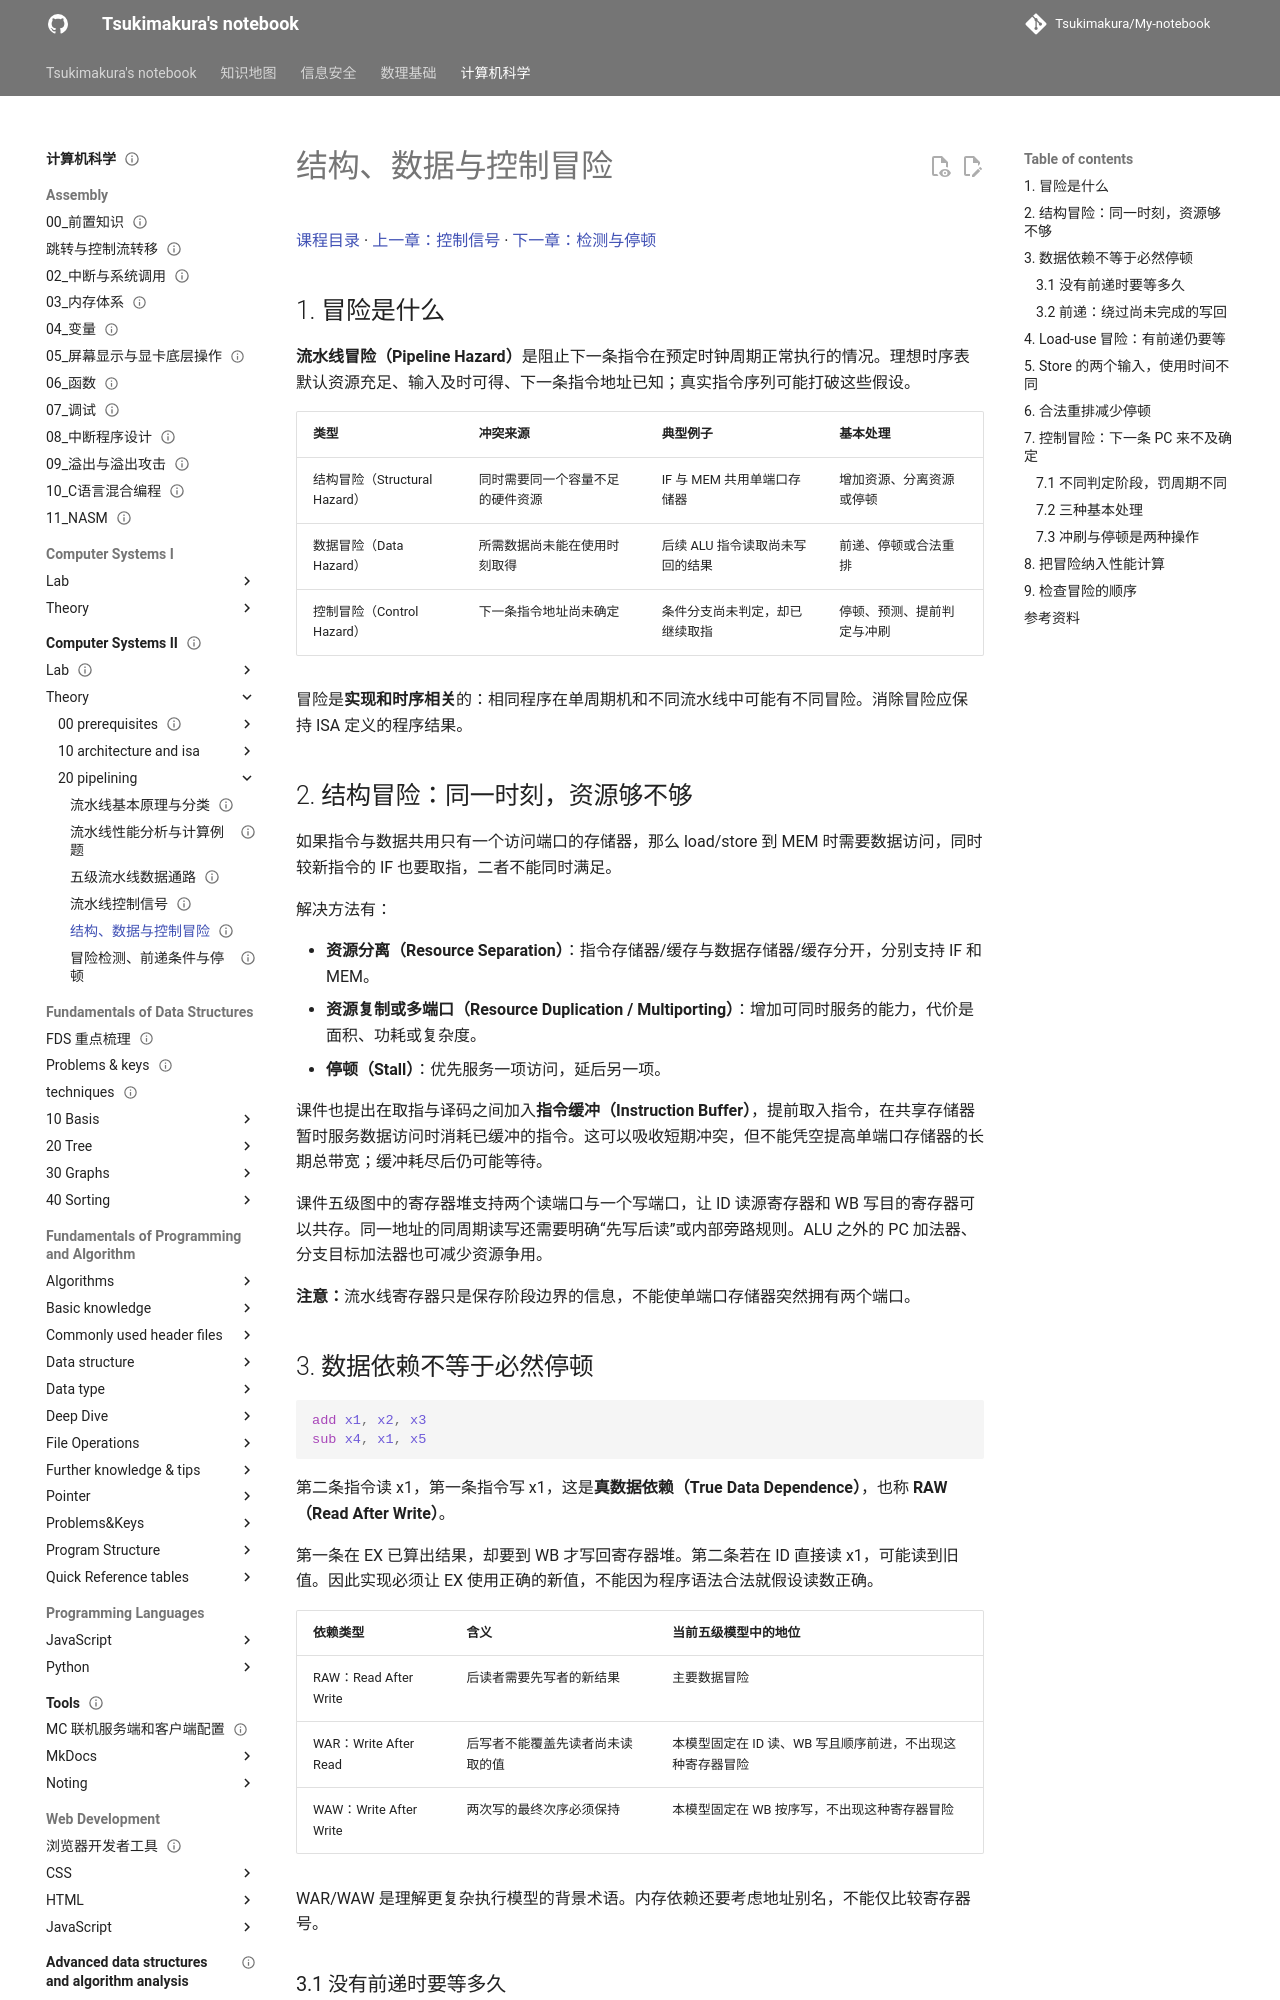

repository: Tsukimakura/My-notebook · page: 计算机科学/Computer Systems II/theory/20-pipelining/05-hazards-and-handling/index.html · generator: mkdocs

---
title: "结构、数据与控制冒险"
status: draft
tags: [cs, computer-systems, pipelining, hazards]
created: 2026-10-06
updated: 2026-10-06
sources:
  - "lec02(2).pdf，流水线冒险部分"
  - "lec03-2026.pdf，第 9–39 页"
  - "course_86797_sub_2036270/course_content.md，79:25–92:27"
  - "course_86797_sub_2036297/course_content.md，约 13:00–42:00"
---

# 结构、数据与控制冒险

[课程目录](../../index.md) · [上一章：控制信号](04-pipelined-control.md) · [下一章：检测与停顿](06-hazard-detection-and-stalls.md)

## 1. 冒险是什么

**流水线冒险（Pipeline Hazard）**是阻止下一条指令在预定时钟周期正常执行的情况。理想时序表默认资源充足、输入及时可得、下一条指令地址已知；真实指令序列可能打破这些假设。

| 类型 | 冲突来源 | 典型例子 | 基本处理 |
| --- | --- | --- | --- |
| 结构冒险（Structural Hazard） | 同时需要同一个容量不足的硬件资源 | IF 与 MEM 共用单端口存储器 | 增加资源、分离资源或停顿 |
| 数据冒险（Data Hazard） | 所需数据尚未能在使用时刻取得 | 后续 ALU 指令读取尚未写回的结果 | 前递、停顿或合法重排 |
| 控制冒险（Control Hazard） | 下一条指令地址尚未确定 | 条件分支尚未判定，却已继续取指 | 停顿、预测、提前判定与冲刷 |

冒险是**实现和时序相关**的：相同程序在单周期机和不同流水线中可能有不同冒险。消除冒险应保持 ISA 定义的程序结果。

## 2. 结构冒险：同一时刻，资源够不够

如果指令与数据共用只有一个访问端口的存储器，那么 load/store 到 MEM 时需要数据访问，同时较新指令的 IF 也要取指，二者不能同时满足。

解决方法有：

- **资源分离（Resource Separation）**：指令存储器/缓存与数据存储器/缓存分开，分别支持 IF 和 MEM。
- **资源复制或多端口（Resource Duplication / Multiporting）**：增加可同时服务的能力，代价是面积、功耗或复杂度。
- **停顿（Stall）**：优先服务一项访问，延后另一项。

课件也提出在取指与译码之间加入**指令缓冲（Instruction Buffer）**，提前取入指令，在共享存储器暂时服务数据访问时消耗已缓冲的指令。这可以吸收短期冲突，但不能凭空提高单端口存储器的长期总带宽；缓冲耗尽后仍可能等待。

课件五级图中的寄存器堆支持两个读端口与一个写端口，让 ID 读源寄存器和 WB 写目的寄存器可以共存。同一地址的同周期读写还需要明确“先写后读”或内部旁路规则。ALU 之外的 PC 加法器、分支目标加法器也可减少资源争用。

**注意：**流水线寄存器只是保存阶段边界的信息，不能使单端口存储器突然拥有两个端口。
